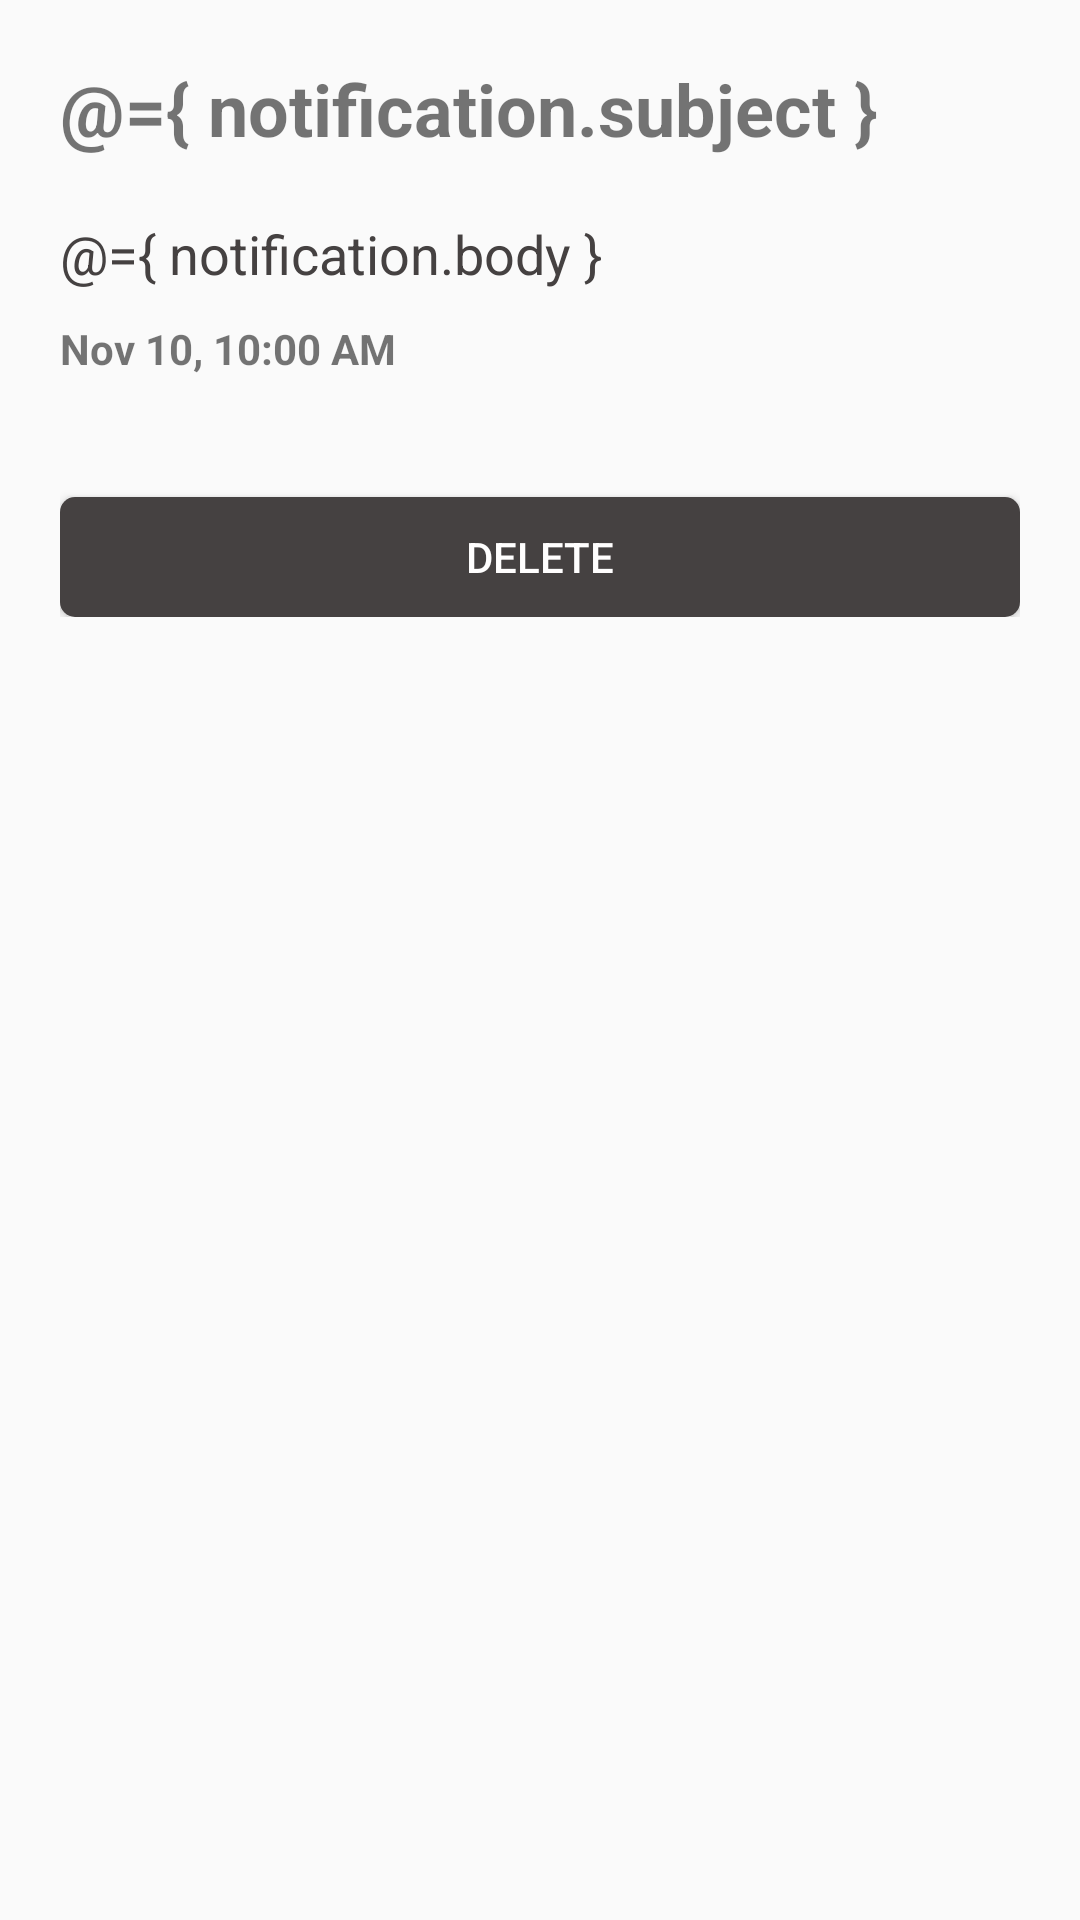

Write the Android layout XML for this screen, with the resource values it uses.
<!-- AndroidManifest.xml: application theme AppTheme -->
<!-- res/layout/activity_read.xml -->
<?xml version="1.0" encoding="utf-8"?>
<layout>

    <data>
        <variable
            name="notification"
            type="com.evsu.event.model.Notification" />
    </data>

    <LinearLayout xmlns:android="http://schemas.android.com/apk/res/android"
        xmlns:app="http://schemas.android.com/apk/res-auto"
        xmlns:tools="http://schemas.android.com/tools"
        android:layout_width="match_parent"
        android:layout_height="match_parent"
        android:orientation="vertical"
        tools:context=".ui.notification.ReadActivity">

        <ScrollView
            android:layout_width="match_parent"
            android:layout_height="match_parent">

            <LinearLayout
                android:layout_width="match_parent"
                android:layout_height="match_parent"
                android:orientation="vertical"
                android:padding="20dp">

                <TextView
                    android:id="@+id/txt_subject"
                    android:layout_width="wrap_content"
                    android:layout_height="wrap_content"
                    android:layout_marginBottom="20dp"
                    android:text="@={ notification.subject }"
                    android:textSize="24sp"
                    android:textStyle="bold" />

                <LinearLayout
                    android:layout_width="match_parent"
                    android:layout_height="wrap_content"
                    android:orientation="vertical">

                    <TextView
                        android:id="@+id/txt_body"
                        android:layout_width="match_parent"
                        android:layout_height="wrap_content"
                        android:text="@={ notification.body }"
                        android:textColor="@color/dimGray"
                        android:textSize="18sp" />

                    <TextView
                        android:id="@+id/txt_time"
                        android:layout_width="wrap_content"
                        android:layout_height="wrap_content"
                        android:layout_marginTop="10dp"
                        android:text="Nov 10, 10:00 AM"
                        android:textStyle="bold" />

                </LinearLayout>

                <Button
                    android:id="@+id/btn_delete"
                    android:layout_width="match_parent"
                    android:layout_height="40dp"
                    android:layout_marginTop="40dp"
                    android:background="@drawable/btn_cancel"
                    android:text="DELETE"
                    android:textColor="@color/white" />

            </LinearLayout>

        </ScrollView>
    </LinearLayout>

</layout>
<!-- resources referenced by this layout -->
<resources>
  <color name="dimGray">#454141</color>
  <color name="white">#FFFEFE</color>
  <!-- drawable btn_cancel (drawable) -->
  <?xml version="1.0" encoding="utf-8"?>
  <shape xmlns:android="http://schemas.android.com/apk/res/android"
      android:shape="rectangle" >
      <solid android:color="@color/dimGray" />
      <size
          android:width="120dp"
          android:height="120dp"/>
      <corners android:radius="5dp"/>
  </shape>
  <style name="AppTheme" parent="Theme.AppCompat.Light.DarkActionBar">
          
          <item name="colorPrimary">@color/colorPrimary</item>
          <item name="colorPrimaryDark">@color/colorPrimaryDark</item>
          <item name="colorAccent">@color/colorAccent</item>
      </style>
  <color name="colorPrimary">#4F0103</color>
  <color name="colorPrimaryDark">#4F0103</color>
  <color name="colorAccent">#D81B60</color>
</resources>
